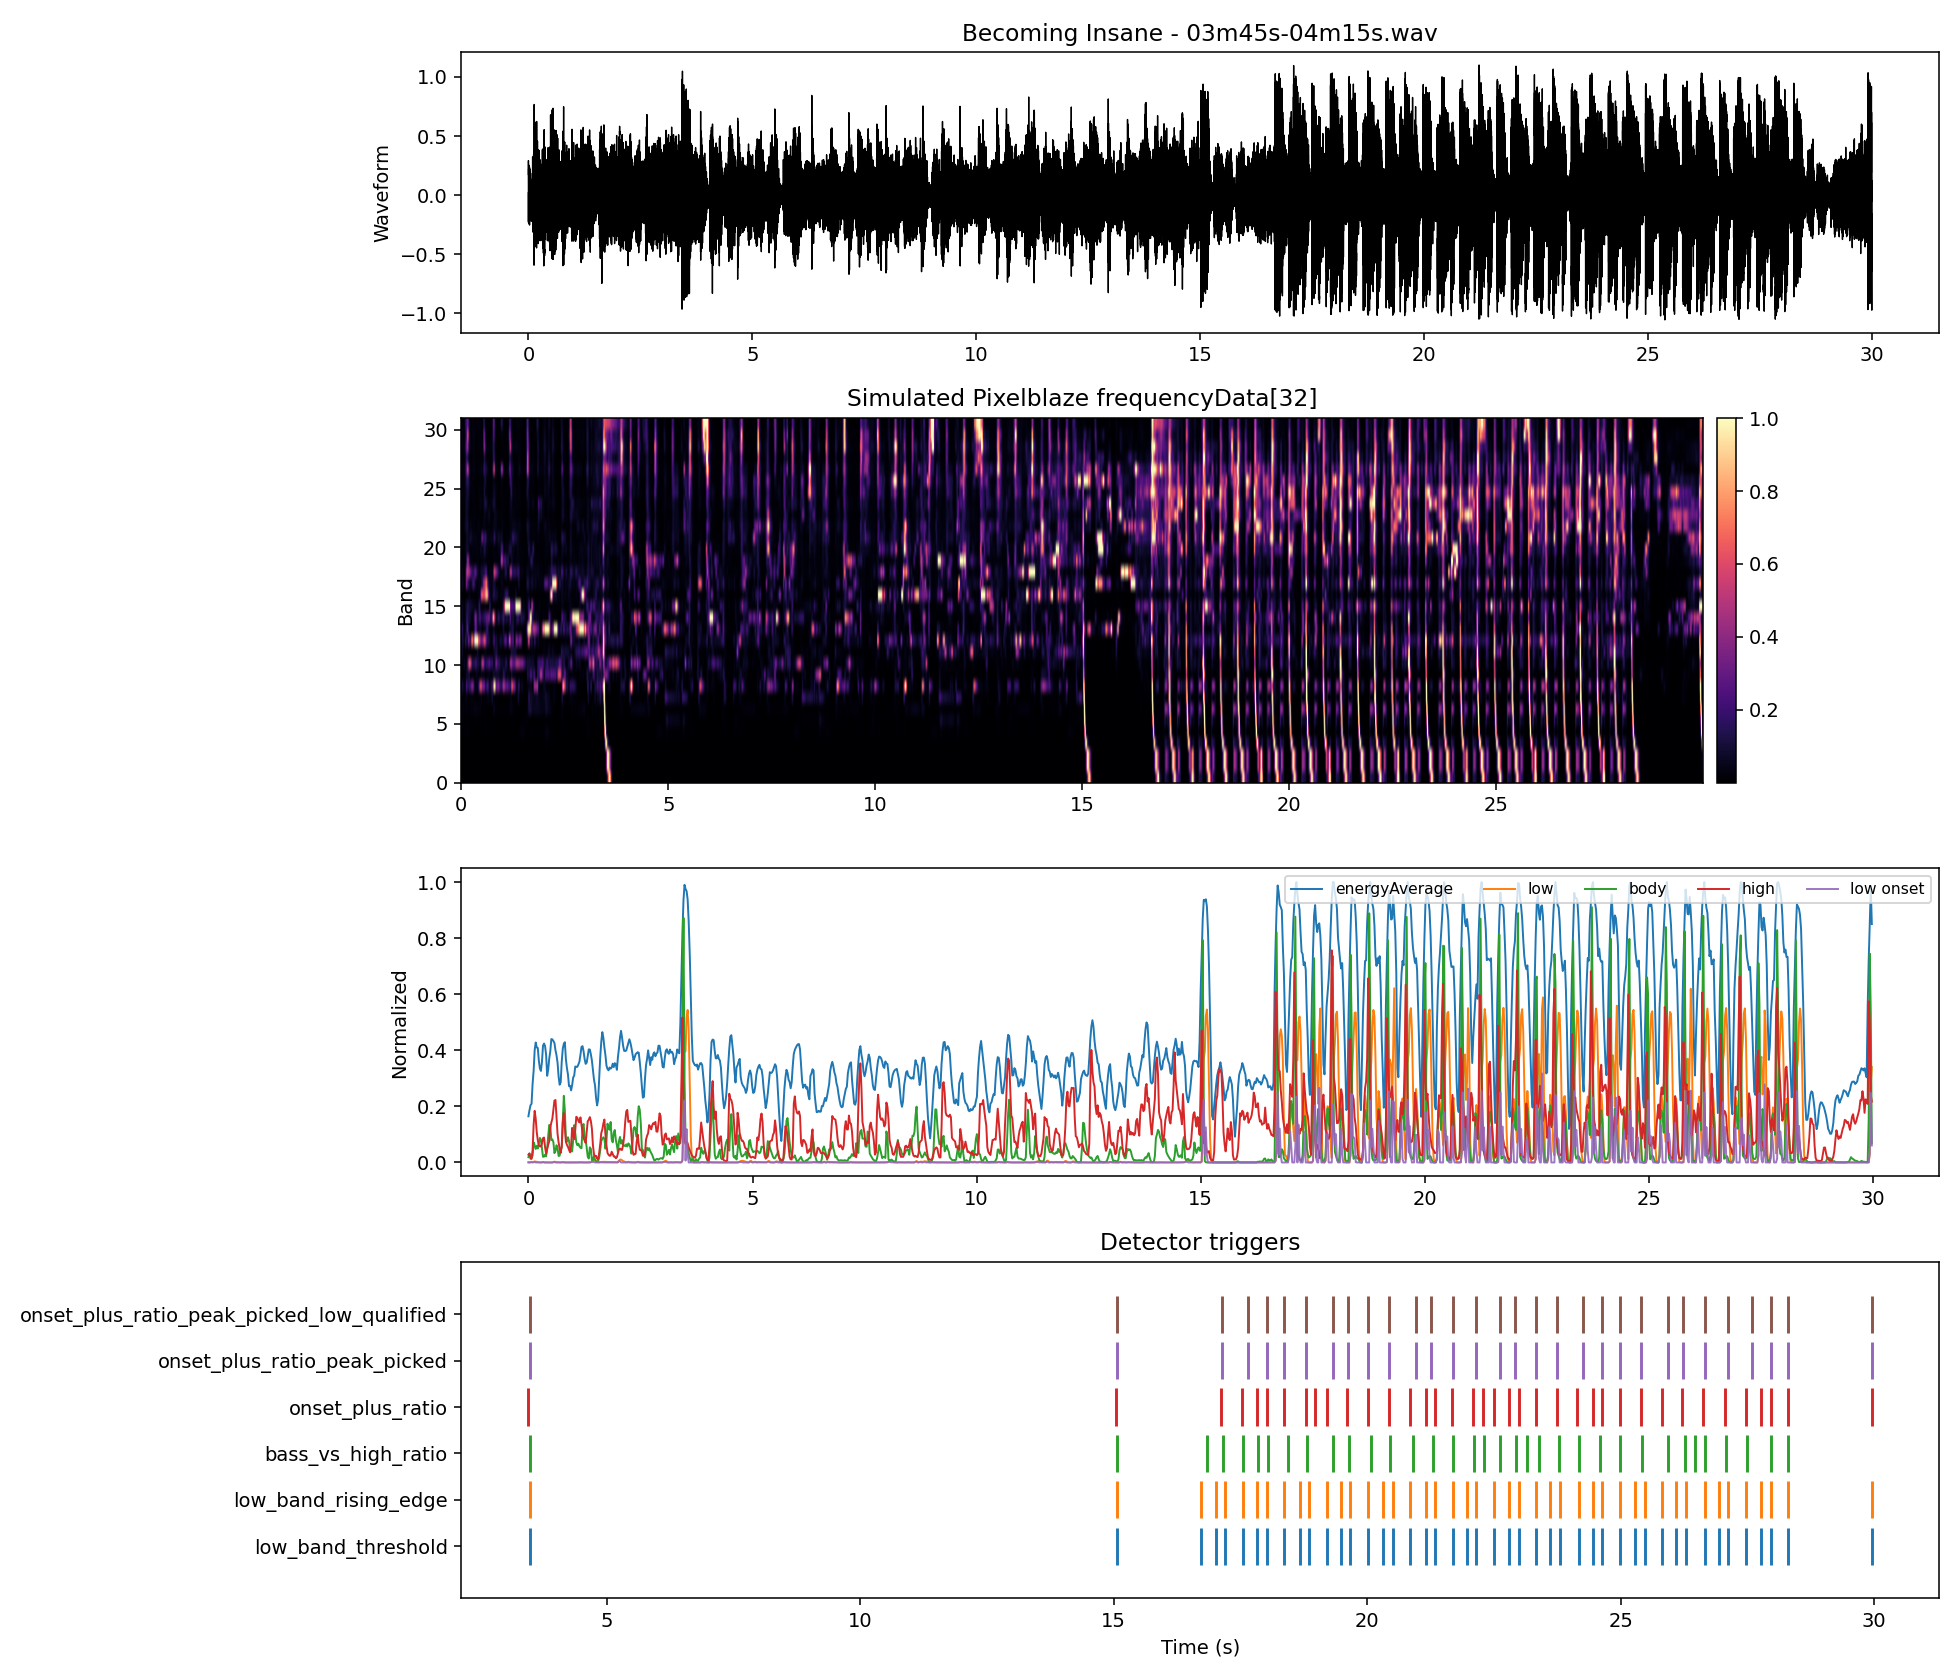

Values plotted in this chart, from the file beside it:
time_s, energyAverage, low_band, body_band, high_band, onset_strength, band_00, band_01, band_02, band_03, band_04, band_05, band_06, band_07, band_08, band_09, band_10, band_11, band_12, band_13, band_14, band_15, band_16, band_17
0.000000, 0.1647, 0.001045, 0.01886, 0.02764, 0.000000, 0.000407, 0.000352, 0.000352, 0.000960, 0.003154, 0.004867, 0.001120, 0.009701, 0.06706, 0.01154, 0.01105, 0.0216, 0.03762, 0.09771, 0.09253, 0.02055, 0.005547, 0.02958
0.02322, 0.1862, 0.000457, 0.0317, 0.03216, 0.000000, 0.000175, 0.000068, 0.000068, 0.000441, 0.001534, 0.01677, 0.01594, 0.0114, 0.1037, 0.01075, 0.02945, 0.0764, 0.1095, 0.1685, 0.0515, 0.06098, 0.004014, 0.07396
0.04644, 0.204, 0.000732, 0.02411, 0.0133, 0.000274, 0.000007, 0.000020, 0.000020, 0.000093, 0.003520, 0.01297, 0.02526, 0.01444, 0.06207, 0.005812, 0.03356, 0.02027, 0.08498, 0.04898, 0.01295, 0.02019, 0.001992, 0.03239
0.06966, 0.2094, 0.001810, 0.01595, 0.01283, 0.001078, 0.000004, 0.000003, 0.000003, 0.000454, 0.008587, 0.004191, 0.009424, 0.01873, 0.03631, 0.01108, 0.05865, 0.0105, 0.04124, 0.01139, 0.02655, 0.01224, 0.002144, 0.006504
0.09288, 0.2803, 0.001493, 0.02441, 0.04369, 0.000000, 0.000147, 0.000034, 0.000034, 0.000811, 0.006438, 0.009106, 0.01431, 0.0197, 0.05274, 0.02618, 0.02555, 0.01997, 0.1645, 0.04812, 0.04264, 0.06202, 0.002028, 0.06825
0.1161, 0.3272, 0.001957, 0.07164, 0.1356, 0.000465, 0.000271, 0.000026, 0.000026, 0.001206, 0.008258, 0.007370, 0.02924, 0.03613, 0.2215, 0.06399, 0.03666, 0.0141, 0.1136, 0.1328, 0.1345, 0.08438, 0.005512, 0.3316
0.1393, 0.4008, 0.003815, 0.06141, 0.1841, 0.001858, 0.000279, 0.000098, 0.000098, 0.002002, 0.0166, 0.009258, 0.01879, 0.02633, 0.1815, 0.07117, 0.1564, 0.01836, 0.06929, 0.2926, 0.1773, 0.1219, 0.01147, 0.2604
0.1625, 0.428, 0.003153, 0.04801, 0.156, 0.000000, 0.000022, 0.000041, 0.000041, 0.000927, 0.01473, 0.01099, 0.01399, 0.000993, 0.1209, 0.0932, 0.3677, 0.01686, 0.3078, 0.1591, 0.1103, 0.139, 0.02228, 0.1774
0.1858, 0.4101, 0.002232, 0.0595, 0.1078, 0.000000, 0.000014, 0.000014, 0.000014, 0.000913, 0.01021, 0.002461, 0.01462, 0.008243, 0.1541, 0.1181, 0.6451, 0.01779, 0.2904, 0.05609, 0.09428, 0.08837, 0.04413, 0.08848
0.209, 0.4082, 0.001278, 0.04981, 0.0795, 0.000000, 0.000011, 0.000001, 0.000001, 0.000657, 0.005722, 0.007892, 0.01657, 0.01711, 0.1876, 0.0199, 0.6176, 0.004544, 0.1046, 0.023, 0.07868, 0.09571, 0.03063, 0.066
0.2322, 0.3637, 0.000720, 0.06773, 0.06075, 0.000000, 0.000005, 0.000001, 0.000001, 0.000426, 0.003165, 0.001120, 0.02265, 0.02255, 0.2773, 0.01509, 0.4284, 0.008989, 0.3735, 0.0174, 0.04217, 0.0843, 0.006468, 0.04146
0.2554, 0.3353, 0.000308, 0.08746, 0.05739, 0.000000, 0.000005, 0.000001, 0.000001, 0.000143, 0.001388, 0.005721, 0.02204, 0.02684, 0.3647, 0.018, 0.1642, 0.004650, 0.7273, 0.01376, 0.03734, 0.0727, 0.004718, 0.1252
0.2786, 0.3265, 0.000321, 0.08048, 0.05672, 0.000013, 0.000000, 0.000002, 0.000002, 0.000032, 0.001565, 0.001996, 0.02338, 0.02193, 0.3388, 0.01629, 0.1033, 0.006353, 0.6129, 0.01936, 0.02787, 0.05327, 0.007960, 0.2044
0.3019, 0.3589, 0.000532, 0.05165, 0.06813, 0.000212, 0.000012, 0.000022, 0.000022, 0.000351, 0.002254, 0.009460, 0.03637, 0.01013, 0.1882, 0.01414, 0.1378, 0.01027, 0.3953, 0.0769, 0.08566, 0.05839, 0.008080, 0.2345
0.3251, 0.4164, 0.001541, 0.02028, 0.08679, 0.001008, 0.000284, 0.000278, 0.000278, 0.001861, 0.005004, 0.005355, 0.04045, 0.005613, 0.03261, 0.01736, 0.1392, 0.007354, 1, 0.2171, 0.3035, 0.04785, 0.008751, 0.1072
0.3483, 0.4241, 0.001223, 0.02077, 0.08891, 0.000000, 0.000263, 0.000142, 0.000142, 0.000716, 0.004852, 0.01072, 0.03132, 0.001764, 0.02936, 0.03067, 0.2263, 0.004518, 1, 0.3478, 0.3875, 0.03876, 0.007374, 0.05782
0.3715, 0.415, 0.000385, 0.0281, 0.0544, 0.000000, 0.000021, 0.000005, 0.000005, 0.000070, 0.001823, 0.002817, 0.02736, 0.002571, 0.05081, 0.05693, 0.1486, 0.04062, 1, 0.2106, 0.1889, 0.03428, 0.004391, 0.04452
0.3947, 0.3831, 0.000263, 0.0216, 0.03134, 0.000000, 0.000001, 0.000013, 0.000013, 0.000073, 0.001218, 0.0118, 0.03135, 0.004289, 0.03217, 0.02838, 0.09422, 0.08985, 0.9688, 0.03984, 0.07918, 0.01972, 0.01655, 0.01372
0.418, 0.3091, 0.000201, 0.04977, 0.0481, 0.000000, 0.000012, 0.000001, 0.000001, 0.000151, 0.000841, 0.001120, 0.02599, 0.0142, 0.186, 0.02154, 0.1053, 0.03398, 0.6009, 0.06994, 0.1244, 0.1164, 0.03346, 0.03932
0.4412, 0.3305, 0.000133, 0.09434, 0.0637, 0.000000, 0.000101, 0.000040, 0.000040, 0.000258, 0.000225, 0.003036, 0.02466, 0.02093, 0.4083, 0.01481, 0.06082, 0.01333, 0.5525, 0.06757, 0.2232, 0.1761, 0.04265, 0.05065
0.4644, 0.3707, 0.000156, 0.1338, 0.07488, 0.000024, 0.000089, 0.000046, 0.000046, 0.000115, 0.000487, 0.009527, 0.02858, 0.02349, 0.5835, 0.02408, 0.08016, 0.008388, 0.3649, 0.0694, 0.2018, 0.05806, 0.2424, 0.0351
0.4876, 0.3962, 0.000051, 0.1306, 0.1248, 0.000000, 0.000109, 0.000009, 0.000009, 0.000050, 0.000080, 0.005954, 0.01562, 0.04306, 0.5334, 0.05494, 0.3211, 0.007920, 0.3035, 0.04553, 0.1005, 0.03188, 0.5961, 0.1076
0.5108, 0.4401, 0.000082, 0.07995, 0.1421, 0.000030, 0.000084, 0.000026, 0.000026, 0.000084, 0.000188, 0.003901, 0.007309, 0.008153, 0.3518, 0.02861, 0.4837, 0.007324, 0.3579, 0.008987, 0.1149, 0.0124, 0.6282, 0.1748
0.5341, 0.4389, 0.000112, 0.08224, 0.1564, 0.000031, 0.000003, 0.000022, 0.000022, 0.000011, 0.000503, 0.002597, 0.01528, 0.007992, 0.3449, 0.04043, 0.4238, 0.01184, 0.4803, 0.03379, 0.1317, 0.01555, 0.5686, 0.3725
0.5573, 0.433, 0.001062, 0.07217, 0.1873, 0.000950, 0.000008, 0.000010, 0.000010, 0.000512, 0.004772, 0.01507, 0.01187, 0.01883, 0.2816, 0.03349, 0.2161, 0.03475, 0.5875, 0.06042, 0.1693, 0.03756, 0.6159, 0.4944
0.5805, 0.4261, 0.002908, 0.03334, 0.2208, 0.001845, 0.000006, 0.000001, 0.000001, 0.001021, 0.01351, 0.01139, 0.000647, 0.006019, 0.1403, 0.008333, 0.1222, 0.04266, 0.4742, 0.07596, 0.2088, 0.03541, 0.7474, 0.6071
0.6037, 0.4, 0.002061, 0.04042, 0.2227, 0.000000, 0.000002, 0.000003, 0.000003, 0.000519, 0.009778, 0.006269, 0.000182, 0.01645, 0.1647, 0.01453, 0.1578, 0.02823, 0.276, 0.1529, 0.2652, 0.01314, 0.848, 0.6822
0.6269, 0.382, 0.001077, 0.06148, 0.1645, 0.000000, 0.000001, 0.000001, 0.000001, 0.000288, 0.005097, 0.002829, 0.000051, 0.03404, 0.246, 0.02451, 0.1698, 0.01241, 0.1418, 0.1813, 0.2771, 0.009248, 0.7602, 0.3807
0.6502, 0.3555, 0.000681, 0.05035, 0.1014, 0.000000, 0.000001, 0.000001, 0.000001, 0.000194, 0.003207, 0.000845, 0.000377, 0.03977, 0.1766, 0.03414, 0.2143, 0.01053, 0.1266, 0.09394, 0.3163, 0.01263, 0.3778, 0.1371
0.6734, 0.3063, 0.000506, 0.0232, 0.072, 0.000000, 0.000002, 0.000002, 0.000002, 0.000106, 0.002418, 0.002521, 0.000551, 0.03087, 0.03954, 0.04252, 0.2562, 0.008245, 0.08209, 0.02351, 0.2827, 0.1294, 0.07707, 0.05064
0.6966, 0.2773, 0.000328, 0.0243, 0.04837, 0.000000, 0.000000, 0.000000, 0.000000, 0.000049, 0.001590, 0.001537, 0.000195, 0.02758, 0.07105, 0.02111, 0.1799, 0.006809, 0.03423, 0.02059, 0.1493, 0.1186, 0.0469, 0.04379
0.7198, 0.2855, 0.000171, 0.04328, 0.03377, 0.000000, 0.000002, 0.000001, 0.000001, 0.000364, 0.000487, 0.000511, 0.000113, 0.05611, 0.1496, 0.01006, 0.1554, 0.01048, 0.03256, 0.02439, 0.1129, 0.04347, 0.02695, 0.03588
0.743, 0.3596, 0.000507, 0.05408, 0.05714, 0.000336, 0.000009, 0.000002, 0.000002, 0.000919, 0.001605, 0.002735, 0.006655, 0.0903, 0.1572, 0.01352, 0.1901, 0.006909, 0.02806, 0.03164, 0.3631, 0.01299, 0.05995, 0.04368
0.7663, 0.4052, 0.001077, 0.1436, 0.1442, 0.000570, 0.000007, 0.000025, 0.000025, 0.001800, 0.003528, 0.003737, 0.03866, 0.02624, 0.5577, 0.09149, 0.07809, 0.02164, 0.134, 0.06318, 0.8661, 0.01309, 0.116, 0.08046
0.7895, 0.4233, 0.001565, 0.2375, 0.1765, 0.000488, 0.000182, 0.000169, 0.000169, 0.001664, 0.005640, 0.01496, 0.05889, 0.02869, 1, 0.08519, 0.04257, 0.07598, 0.2278, 0.06805, 0.6449, 0.01185, 0.1411, 0.1072
0.8127, 0.4289, 0.000275, 0.1846, 0.1271, 0.000000, 0.000132, 0.000096, 0.000096, 0.000253, 0.000796, 0.003715, 0.02012, 0.005534, 0.825, 0.0688, 0.1675, 0.07844, 0.07544, 0.01856, 0.295, 0.03044, 0.1006, 0.08083
0.8359, 0.3689, 0.000111, 0.0845, 0.07384, 0.000000, 0.000018, 0.000002, 0.000002, 0.000036, 0.000499, 0.000631, 0.01248, 0.009917, 0.3199, 0.0796, 0.3162, 0.1119, 0.1001, 0.01346, 0.05654, 0.02207, 0.06949, 0.02677
0.8591, 0.3361, 0.000081, 0.07397, 0.0627, 0.000000, 0.000021, 0.000007, 0.000007, 0.000014, 0.000355, 0.000289, 0.01014, 0.01805, 0.2579, 0.08343, 0.2887, 0.1074, 0.0777, 0.01176, 0.06107, 0.01225, 0.0994, 0.01354
0.8824, 0.3138, 0.000091, 0.09003, 0.05553, 0.000010, 0.000000, 0.000012, 0.000012, 0.000042, 0.000388, 0.000092, 0.009997, 0.007477, 0.3601, 0.07246, 0.1586, 0.02631, 0.035, 0.006191, 0.1468, 0.01128, 0.04163, 0.009780
0.9056, 0.2721, 0.000101, 0.0771, 0.04617, 0.000010, 0.000010, 0.000004, 0.000004, 0.000155, 0.000334, 0.000062, 0.01038, 0.001605, 0.304, 0.0695, 0.1707, 0.0233, 0.03284, 0.005163, 0.1735, 0.007672, 0.01799, 0.007588
0.9288, 0.2735, 0.000080, 0.05027, 0.03596, 0.000000, 0.000007, 0.000006, 0.000006, 0.000075, 0.000304, 0.000251, 0.01034, 0.002004, 0.1896, 0.04921, 0.1372, 0.02423, 0.08086, 0.006033, 0.08848, 0.008386, 0.02805, 0.007350
0.952, 0.257, 0.000043, 0.04083, 0.05745, 0.000000, 0.000001, 0.000016, 0.000016, 0.000047, 0.000133, 0.000004, 0.009546, 0.000787, 0.1584, 0.03544, 0.06584, 0.01641, 0.1034, 0.005687, 0.06705, 0.008915, 0.03484, 0.02177
0.9752, 0.2753, 0.000017, 0.03915, 0.1233, 0.000000, 0.000016, 0.000019, 0.000019, 0.000019, 0.000012, 0.000090, 0.009729, 0.001119, 0.1531, 0.0317, 0.07479, 0.009826, 0.09191, 0.009844, 0.08962, 0.02909, 0.03309, 0.05992
0.9985, 0.3031, 0.000011, 0.07975, 0.09851, 0.000000, 0.000005, 0.000002, 0.000002, 0.000012, 0.000034, 0.000043, 0.009497, 0.003405, 0.3051, 0.08068, 0.07203, 0.009253, 0.05555, 0.05206, 0.1571, 0.08882, 0.04407, 0.04287
1.022, 0.3101, 0.000036, 0.1331, 0.08314, 0.000025, 0.000003, 0.000001, 0.000001, 0.000036, 0.000139, 0.000002, 0.009215, 0.001713, 0.4838, 0.1709, 0.05678, 0.004130, 0.1094, 0.09244, 0.2115, 0.2678, 0.0469, 0.01586
1.045, 0.3423, 0.000042, 0.1053, 0.1155, 0.000006, 0.000001, 0.000000, 0.000000, 0.000030, 0.000178, 0.000290, 0.009537, 0.001683, 0.3944, 0.1208, 0.06349, 0.001241, 0.225, 0.02664, 0.1097, 0.6019, 0.09348, 0.007560
1.068, 0.3411, 0.000024, 0.07185, 0.163, 0.000000, 0.000007, 0.000000, 0.000000, 0.000006, 0.000103, 0.000066, 0.008745, 0.000796, 0.2937, 0.05595, 0.127, 0.001178, 0.2803, 0.006550, 0.0777, 1, 0.1407, 0.0154
1.091, 0.3412, 0.000007, 0.06174, 0.1594, 0.000000, 0.000016, 0.000002, 0.000002, 0.000000, 0.000013, 0.000194, 0.008785, 0.001090, 0.2651, 0.03354, 0.1408, 0.003040, 0.2118, 0.005587, 0.121, 1, 0.1736, 0.01322
1.115, 0.3494, 0.000016, 0.06708, 0.1483, 0.000009, 0.000022, 0.000012, 0.000012, 0.000009, 0.000022, 0.000007, 0.007725, 0.000810, 0.2786, 0.0483, 0.06592, 0.005407, 0.06183, 0.004597, 0.09237, 1, 0.1606, 0.009145
1.138, 0.3595, 0.000242, 0.05743, 0.1427, 0.000226, 0.000123, 0.000045, 0.000045, 0.000322, 0.000674, 0.000782, 0.01449, 0.003039, 0.2229, 0.046, 0.04088, 0.01063, 0.2004, 0.02918, 0.07745, 1, 0.09153, 0.01328
1.161, 0.3841, 0.000739, 0.05279, 0.1609, 0.000497, 0.000326, 0.000362, 0.000362, 0.000671, 0.001972, 0.002439, 0.02855, 0.008267, 0.1924, 0.03226, 0.1362, 0.01061, 0.5755, 0.07038, 0.1366, 1, 0.02735, 0.02457
1.184, 0.4124, 0.000482, 0.05072, 0.133, 0.000000, 0.000055, 0.000192, 0.000192, 0.000225, 0.001747, 0.001598, 0.03715, 0.02681, 0.1695, 0.01856, 0.3771, 0.04353, 0.4148, 0.08448, 0.2394, 0.3555, 0.01659, 0.01166
1.207, 0.4149, 0.000588, 0.1289, 0.1064, 0.000106, 0.000113, 0.000061, 0.000061, 0.000130, 0.002575, 0.002338, 0.03541, 0.04631, 0.4649, 0.09548, 0.4091, 0.1103, 0.2039, 0.1018, 0.07758, 0.2294, 0.01551, 0.009032
1.231, 0.3962, 0.000378, 0.1372, 0.08822, 0.000000, 0.000024, 0.000010, 0.000010, 0.000090, 0.001755, 0.002853, 0.03024, 0.01309, 0.5793, 0.06062, 0.3031, 0.1028, 0.2423, 0.1272, 0.09348, 0.23, 0.01759, 0.01014
1.254, 0.3689, 0.000167, 0.09416, 0.0773, 0.000000, 0.000002, 0.000003, 0.000003, 0.000024, 0.000805, 0.000281, 0.01899, 0.008357, 0.4079, 0.03528, 0.2598, 0.09161, 0.232, 0.0985, 0.1023, 0.1744, 0.01965, 0.01648
1.277, 0.3516, 0.000114, 0.0823, 0.06971, 0.000000, 0.000004, 0.000005, 0.000005, 0.000064, 0.000492, 0.000087, 0.01466, 0.006984, 0.353, 0.03676, 0.2556, 0.09132, 0.03367, 0.02888, 0.04699, 0.1939, 0.01865, 0.01724
1.3, 0.3563, 0.000123, 0.05122, 0.1098, 0.000009, 0.000000, 0.000001, 0.000001, 0.000034, 0.000579, 0.002003, 0.007454, 0.002499, 0.2227, 0.02144, 0.3133, 0.09671, 0.1391, 0.0303, 0.03938, 0.6333, 0.06654, 0.004391
1.324, 0.3807, 0.000060, 0.02077, 0.1474, 0.000000, 0.000001, 0.000002, 0.000002, 0.000023, 0.000272, 0.000731, 0.000797, 0.000857, 0.08058, 0.02088, 0.4295, 0.06324, 0.3589, 0.04824, 0.1058, 1, 0.06077, 0.004528
1.347, 0.4033, 0.000033, 0.01397, 0.1525, 0.000000, 0.000035, 0.000015, 0.000015, 0.000035, 0.000065, 0.000001, 0.001096, 0.01576, 0.04563, 0.007380, 0.4555, 0.02687, 0.3188, 0.01692, 0.1756, 1, 0.009954, 0.006050
1.37, 0.4028, 0.000283, 0.0539, 0.1618, 0.000250, 0.000031, 0.000026, 0.000026, 0.000136, 0.001196, 0.001787, 0.007689, 0.1083, 0.1426, 0.009124, 0.4267, 0.01132, 0.243, 0.01385, 0.1693, 1, 0.002372, 0.06861
... 1,232 more rows
